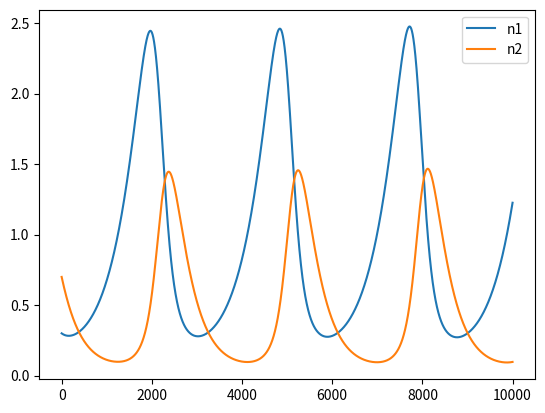

Here is the Python script that generated this plot:
# ******************************************************************************
# Title       : AI・データサイエンスのための数学プログラミング
# Chapter     : 6 感染症の影響を予測してみよう
# Theme       : 6-8 他生物種や他社との共生関係を説明するロトカボルテラ方程式
# Creat Date  : 2021/1/15
# Final Update:
# Page        : P276 - P278
# ******************************************************************************


# ＜概要＞
# - 食物連鎖(捕食と被食)の関係をロトカボルテラ方程式で表現する
# - ライオンとシマウマの関係をイメージ


# ＜目次＞
# 0 準備
# 1 シミュレーション


# 0 準備 ---------------------------------------------------------------

# ライブラリ
import numpy as np
import matplotlib.pyplot as plt


# 1 シミュレーション ----------------------------------------------------

# ＜ポイント＞
# - シマウマが増えるとライオンが遅れて増える
# - ライオンが増えるとシマウマが減りだす
# - シマウマが減るとライオンが遅れて減少する
# - ライオンが減少するとシマウマが増えだす


# シミュレーション回数
num = 10000

# パラメータ設定
dt = 0.01
alpha = 0.2
beta = 0.4
gamma = 0.3
delta = 0.3

# 初期化（初期値設定）
n1 = np.zeros(num)
n2 = np.zeros(num)
t = np.zeros(num)
n1[0] = 0.3
n2[0] = 0.7

# 時間発展方程式
for i in range(1, num):
    t[i] = i * dt
    delta_n1 = n1[i - 1] * (alpha - beta * n2[i - 1])
    delta_n2 = -n2[i - 1] * (gamma - delta * n1[i - 1])
    n1[i] = delta_n1 * dt + n1[i - 1]
    n2[i] = delta_n2 * dt + n2[i - 1]

# プロット作成
plt.plot(n1, label='n1')
plt.plot(n2, label='n2')
plt.legend()
plt.show()
